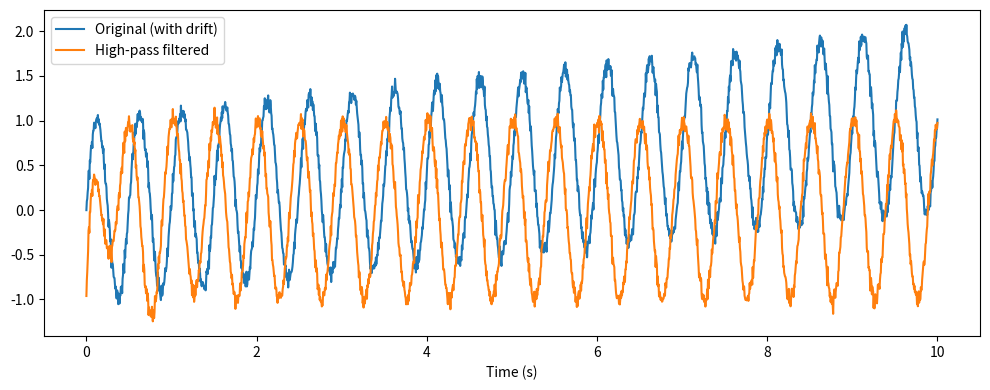

Reproduce this figure in Python.
"""Example of a high-pass filter applied to a simulated streaming signal with drift."""

import matplotlib.pyplot as plt
import numpy as np
from scipy.signal import butter, sosfilt, sosfilt_zi

# Parameters
fs = 200.0  # Sampling frequency in Hz
fast_frq = 2.0  # Frequency of the sine wave in Hz
cutoff = 1.0  # High-pass cutoff frequency in Hz
order = 4  # Filter order

# Design filter (SOS form recommended)
sos = butter(order, cutoff, btype="highpass", fs=fs, output="sos")

# Initial filter state
zi = sosfilt_zi(sos)

# Simulated streaming signal: drift + sine wave + noise
t = np.linspace(0, 10, int(10 * fs))
drift = 0.1 * t  # slow drift
signal = drift + np.sin(2 * np.pi * fast_frq * t) + 0.05 * np.random.randn(len(t))

filtered = np.zeros_like(signal)

# Process sample-by-sample (or in small blocks)
for i, x in enumerate(signal):
    filtered[i], zi = sosfilt(sos, [x], zi=zi)

# Plot original vs. filtered
plt.figure(figsize=(10, 4))
plt.plot(t, signal, label="Original (with drift)")
plt.plot(t, filtered, label="High-pass filtered")
plt.xlabel("Time (s)")
plt.legend()
plt.tight_layout()
plt.show()
